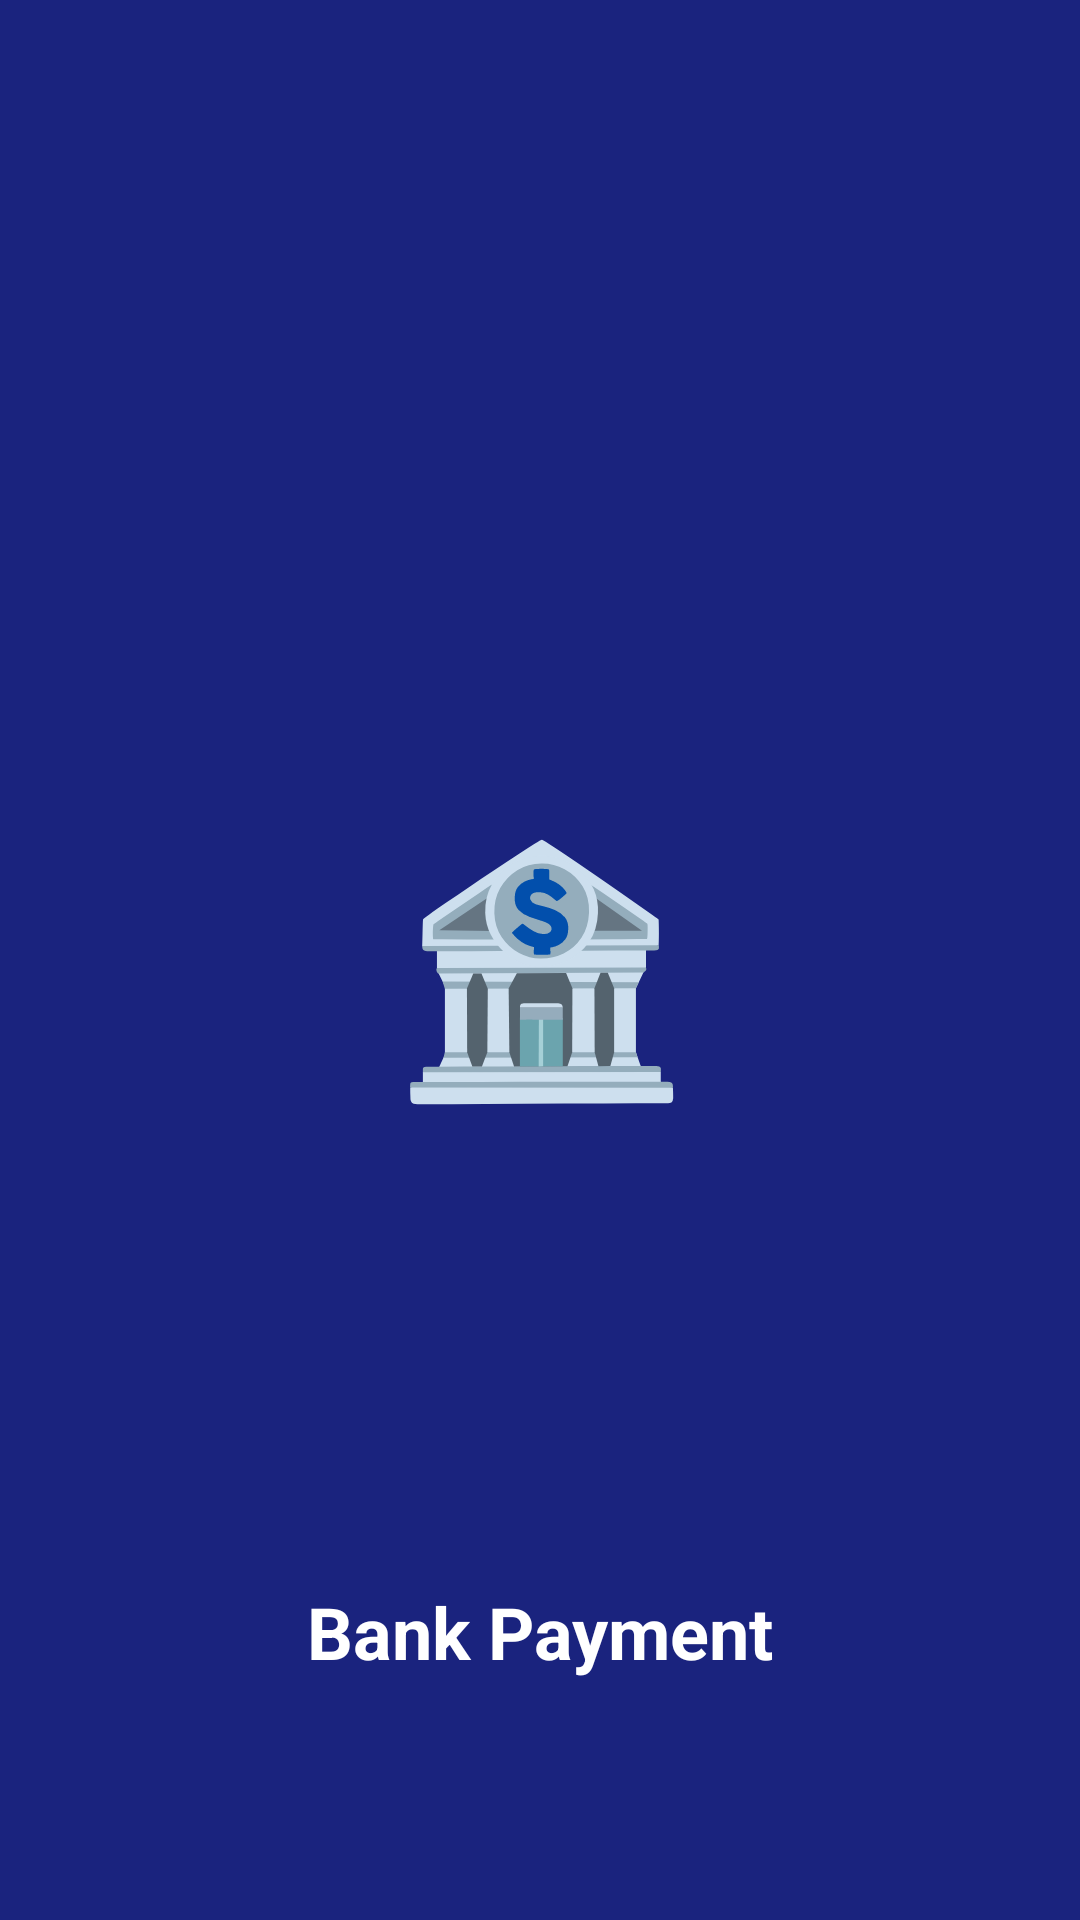

Here is an Android app screen rendered from its layout file. Give the layout XML and the strings, colors and styles it references.
<!-- AndroidManifest.xml: activity theme Theme.BankPaymentApp.Splash -->
<!-- res/layout/activity_splash.xml -->
<?xml version="1.0" encoding="utf-8"?>
<androidx.constraintlayout.widget.ConstraintLayout 
    xmlns:android="http://schemas.android.com/apk/res/android"
    xmlns:app="http://schemas.android.com/apk/res-auto"
    android:layout_width="match_parent"
    android:layout_height="match_parent"
    android:background="@color/primary">

    <TextView
        android:layout_width="wrap_content"
        android:layout_height="wrap_content"
        android:text="🏦"
        android:textSize="80sp"
        app:layout_constraintTop_toTopOf="parent"
        app:layout_constraintBottom_toBottomOf="parent"
        app:layout_constraintStart_toStartOf="parent"
        app:layout_constraintEnd_toEndOf="parent" />

    <TextView
        android:layout_width="wrap_content"
        android:layout_height="wrap_content"
        android:text="Bank Payment"
        android:textSize="24sp"
        android:textStyle="bold"
        android:textColor="@android:color/white"
        android:layout_marginBottom="80dp"
        app:layout_constraintBottom_toBottomOf="parent"
        app:layout_constraintStart_toStartOf="parent"
        app:layout_constraintEnd_toEndOf="parent" />

</androidx.constraintlayout.widget.ConstraintLayout>
<!-- resources referenced by this layout -->
<resources>
  <color name="primary">#1A237E</color>
  <style name="Theme.BankPaymentApp.Splash" parent="Theme.BankPaymentApp">
          <item name="android:windowBackground">@color/primary</item>
      </style>
  <style name="Theme.BankPaymentApp" parent="Theme.Material3.DayNight.NoActionBar">
          <item name="colorPrimary">@color/primary</item>
          <item name="colorPrimaryDark">@color/primary_dark</item>
          <item name="colorAccent">@color/accent</item>
          <item name="android:statusBarColor">@color/primary_dark</item>
      </style>
  <color name="primary_dark">#0D1642</color>
  <color name="accent">#FFD700</color>
</resources>
